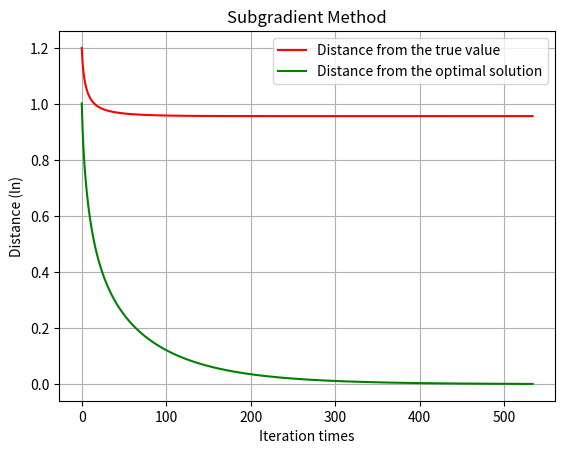

Source code (Python):
import numpy as np
import random
import matplotlib.pyplot as plt

# # 使Matplotlib输出矢量图
# %matplotlib inline
# %config InlineBackend.figure_format = 'svg'  # 通过设置矢量图的方式来提高图片显示质量

""" 
定义相关常量 
"""
node_num = 20 # 节点总数
A_dim = (10, 300)  # A：10*300
A_all_dim = (node_num, 10, 300)
x_dim = 300  # x: 300*1
x_sparsity = 5  # 稀疏度为5
e_dim = 10  # noise
b_all_dim = (node_num, 10)

""" 
生成数据 
"""
# 生成x的真值
x_nonzero_index = random.sample(range(x_dim), x_sparsity)  # 非0元素的下标
x_nonzero_element = np.random.normal(0, 1, x_sparsity)
x_real = np.zeros(x_dim)
x_real[x_nonzero_index] = x_nonzero_element
# print(f'x_real:{x_real}')

A = np.zeros(A_all_dim)
e = np.zeros(b_all_dim)
b = np.zeros(b_all_dim)
for i in range(node_num):
    # 生成测量矩阵A
    A[i] = np.random.normal(0, 1, A_dim)
    # 生成测量噪声e
    e[i] = np.random.normal(0, 0.2, e_dim)
    # 计算带噪声的b
    b[i] = A[i] @ x_real + e[i]

""" 
用次梯度法进行求解 
"""
alpha = 0.001  # 步长初值
p = 0.01         # 正则化参数
epsilon = 1e-5   # 最大允许误差
max_iteration_times = 1e6

x_k = np.zeros(x_dim)
x_k_pre = np.zeros(x_dim)

iteration_result = []  # 每步计算结果
k = 1  # 迭代次数

while k < max_iteration_times:
    '''Step1: master节点发送 x ^ k 给其他节点
                    在此不进行模拟'''

    '''Step2:所有worker节点计算各自值，并传送给master节点
                这里在模拟时计算后直接加入此梯度中'''
    subgradient = np.zeros(x_dim)
    for i in range(node_num):
        subgradient += A[i].T @ (A[i] @ x_k - b[i])

    '''Step3:master节点根据公式，计算出最终的次梯度，并代入迭代公式中更新x 
            模拟时以下工作都由master节点实现'''
    # 计一阶范数的次梯度
    l1_subgradient = np.zeros(x_dim)  # L1范数的次梯度
    for i in range(x_dim):
        if x_k[i] != 0:
            l1_subgradient[i] = np.sign(l1_subgradient[i])
        else:
            l1_subgradient[i] = random.randint(-1, 1)  # 随机取[-1, 1]内的值作为次梯度
    subgradient += p * l1_subgradient

    x_k = x_k - alpha * subgradient

    iteration_result.append(x_k.copy())  # 记录每步计算结果
    '''Step4:重复（1）~（3）直到算法收敛或到达最大迭代次数'''
    if np.linalg.norm(x_k - x_k_pre) < epsilon:
        break
    else:
        x_k_pre = x_k.copy()  # 深拷贝
        k += 1

x_opt = x_k.copy()  # 最优解

# 计算每步计算结果与真值的距离以及每步计算结果与最优解的距离
dist_real = []  # 每步结果与真值的距离
dist_opt = []  # 每步结果与最优解的距离
for x_i in iteration_result:
    # 取 ln 值：取log是为了便于观察线性收敛；+1是为了防止取log后最终结果接近负无穷导致溢出
    dist_real.append(np.log(np.absolute(np.linalg.norm(x_i - x_real) + 1)))
    dist_opt.append(np.log(np.absolute(np.linalg.norm(x_i - x_opt) + 1)))

# 作图
plt.title('Subgradient Method')
plt.xlabel('Iteration times')
plt.ylabel('Distance (ln)')
plt.plot(dist_real, 'r', label='Distance from the true value')
plt.plot(dist_opt, 'g', label='Distance from the optimal solution')
plt.grid()
plt.legend()
plt.show()

print(f"最优解的稀疏度：{np.count_nonzero(x_opt)}")